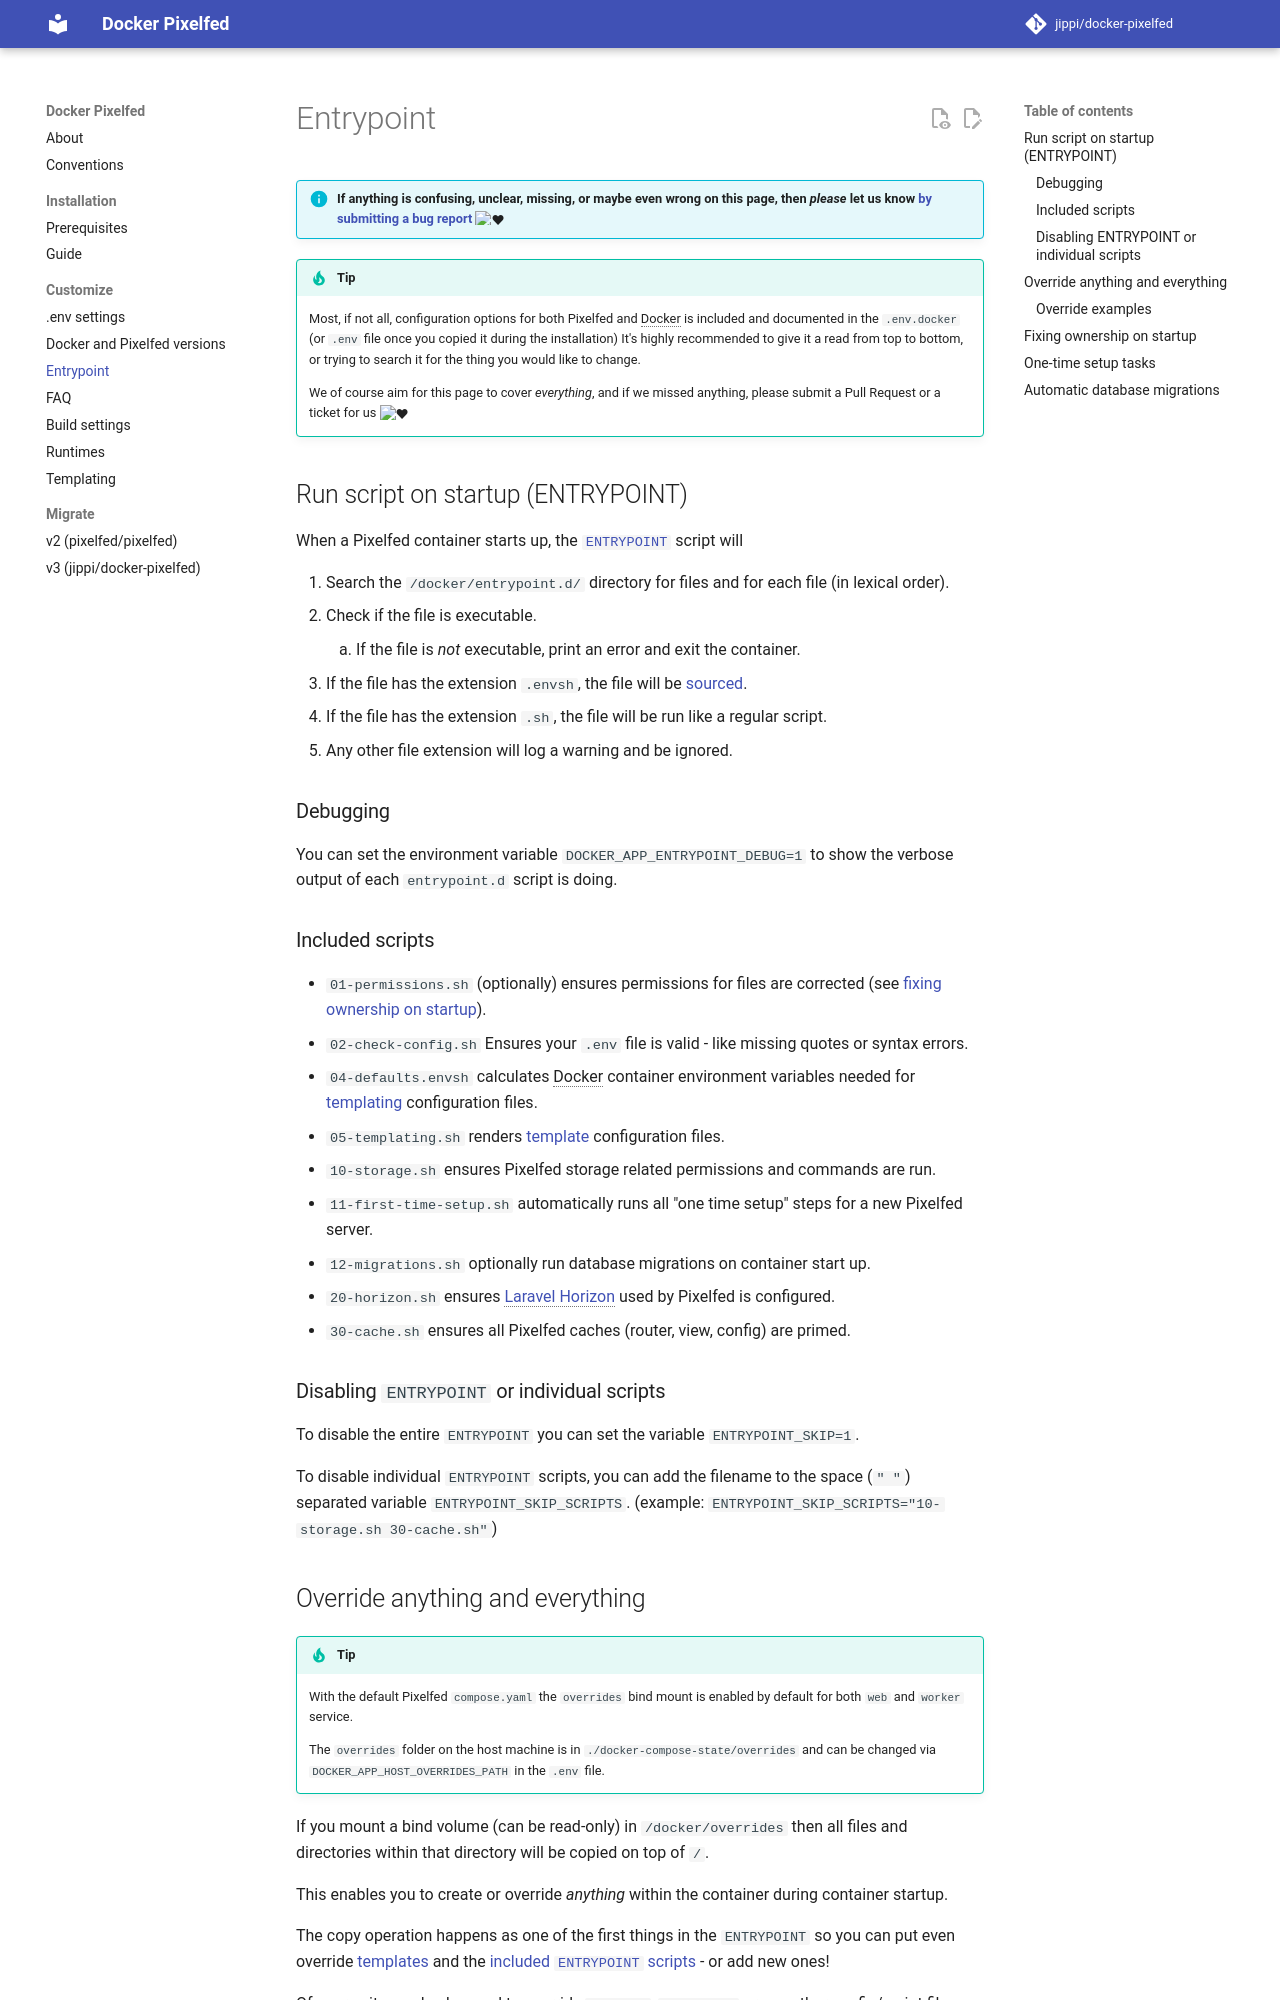

repository: jippi/docker-pixelfed · page: customize/entrypoint/index.html · generator: mkdocs

# Entrypoint

!!! info "If anything is confusing, unclear, missing, or maybe even wrong on this page, then *please* let us know [by submitting a bug report](https://github.com/jippi/docker-pixelfed/issues/new) :heart:"

!!! tip

    Most, if not all, configuration options for both Pixelfed and Docker is included and documented in the `.env.docker` (or `.env` file once you copied it during the installation)
    It's highly recommended to give it a read from top to bottom, or trying to search it for the thing you would like to change.

    We of course aim for this page to cover *everything*, and if we missed anything, please submit a Pull Request or a ticket for us :heart:

## Run script on startup (ENTRYPOINT)

When a Pixelfed container starts up, the [`ENTRYPOINT`](https://docs.docker.com/engine/reference/builder/#entrypoint) script will

1. Search the `/docker/entrypoint.d/` directory for files and for each file (in lexical order).
1. Check if the file is executable.
    1. If the file is *not* executable, print an error and exit the container.
1. If the file has the extension `.envsh`, the file will be [sourced](https://superuser.com/a/46146).
1. If the file has the extension `.sh`, the file will be run like a regular script.
1. Any other file extension will log a warning and be ignored.

### Debugging

You can set the environment variable `DOCKER_APP_ENTRYPOINT_DEBUG=1` to show the verbose output of each `entrypoint.d` script is doing.

### Included scripts

* `01-permissions.sh` (optionally) ensures permissions for files are corrected (see [fixing ownership on startup](#fixing-ownership-on-startup)).
* `02-check-config.sh` Ensures your `.env` file is valid - like missing quotes or syntax errors.
* `04-defaults.envsh` calculates Docker container environment variables needed for [templating](templating.md) configuration files.
* `05-templating.sh` renders [template](templating.md) configuration files.
* `10-storage.sh` ensures Pixelfed storage related permissions and commands are run.
* `11-first-time-setup.sh` automatically runs all "one time setup" steps for a new Pixelfed server.
* `12-migrations.sh` optionally run database migrations on container start up.
* `20-horizon.sh` ensures [Laravel Horizon](https://laravel.com/docs/master/horizon) used by Pixelfed is configured.
* `30-cache.sh` ensures all Pixelfed caches (router, view, config) are primed.

### Disabling `ENTRYPOINT` or individual scripts

To disable the entire `ENTRYPOINT` you can set the variable `ENTRYPOINT_SKIP=1`.

To disable individual `ENTRYPOINT` scripts, you can add the filename to the space (`" "`) separated variable `ENTRYPOINT_SKIP_SCRIPTS`. (example: `ENTRYPOINT_SKIP_SCRIPTS="10-storage.sh 30-cache.sh"`)
